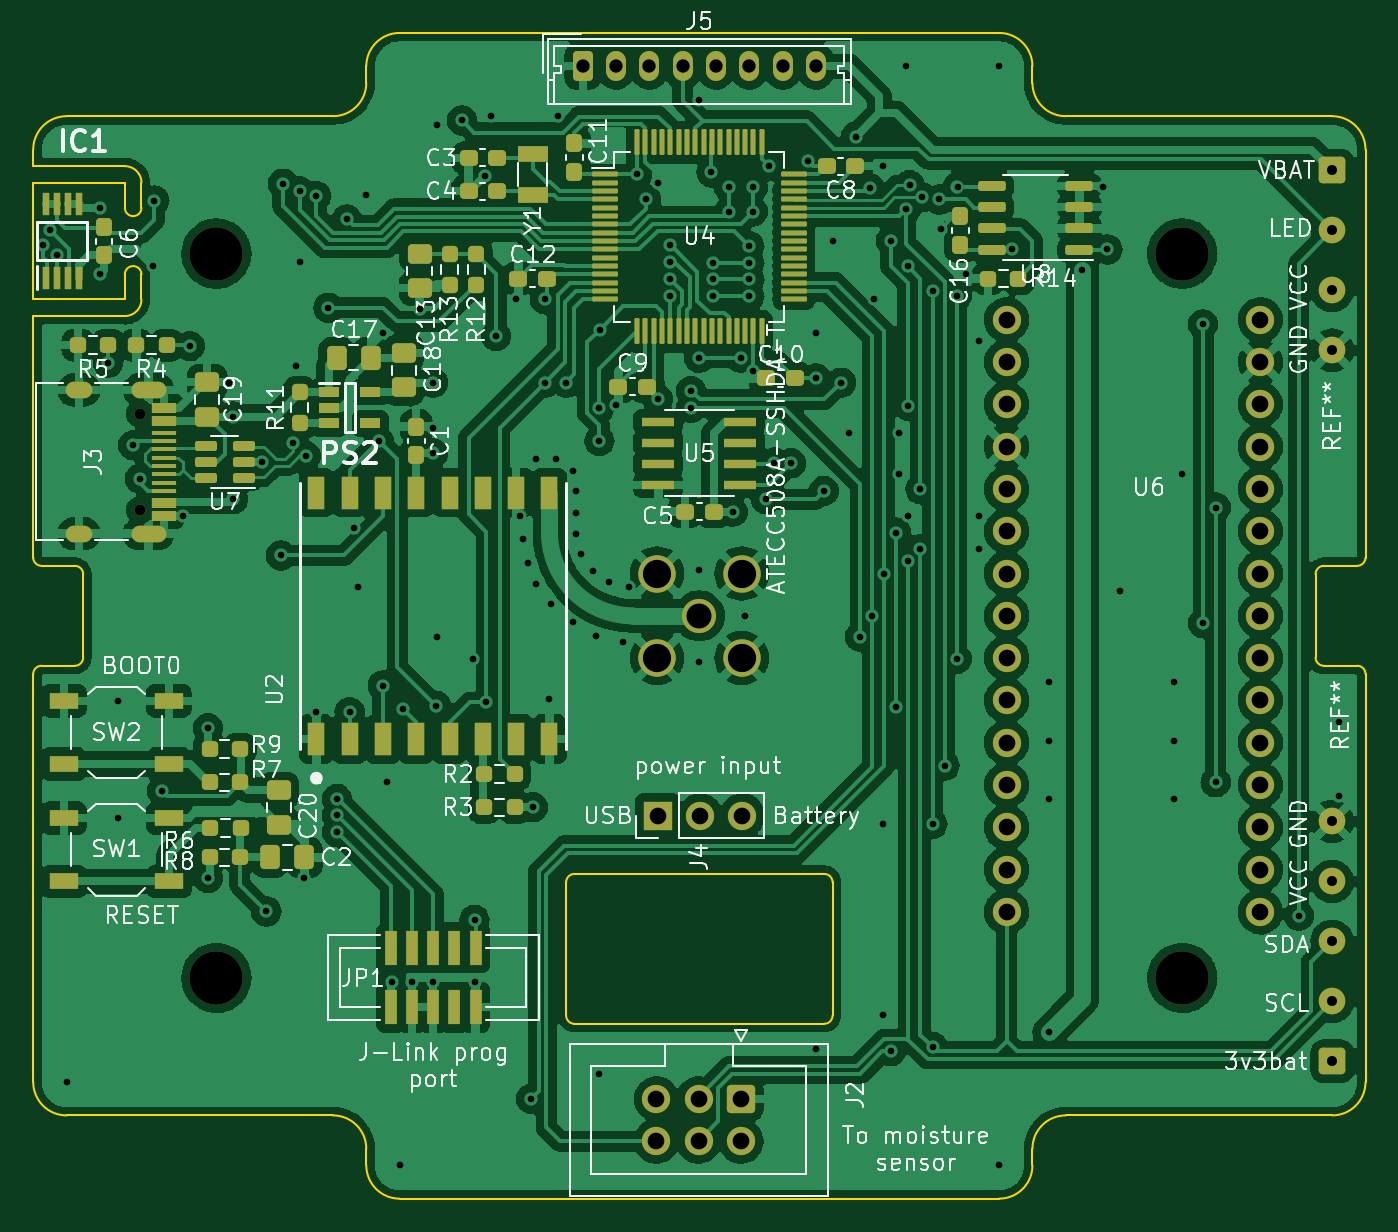
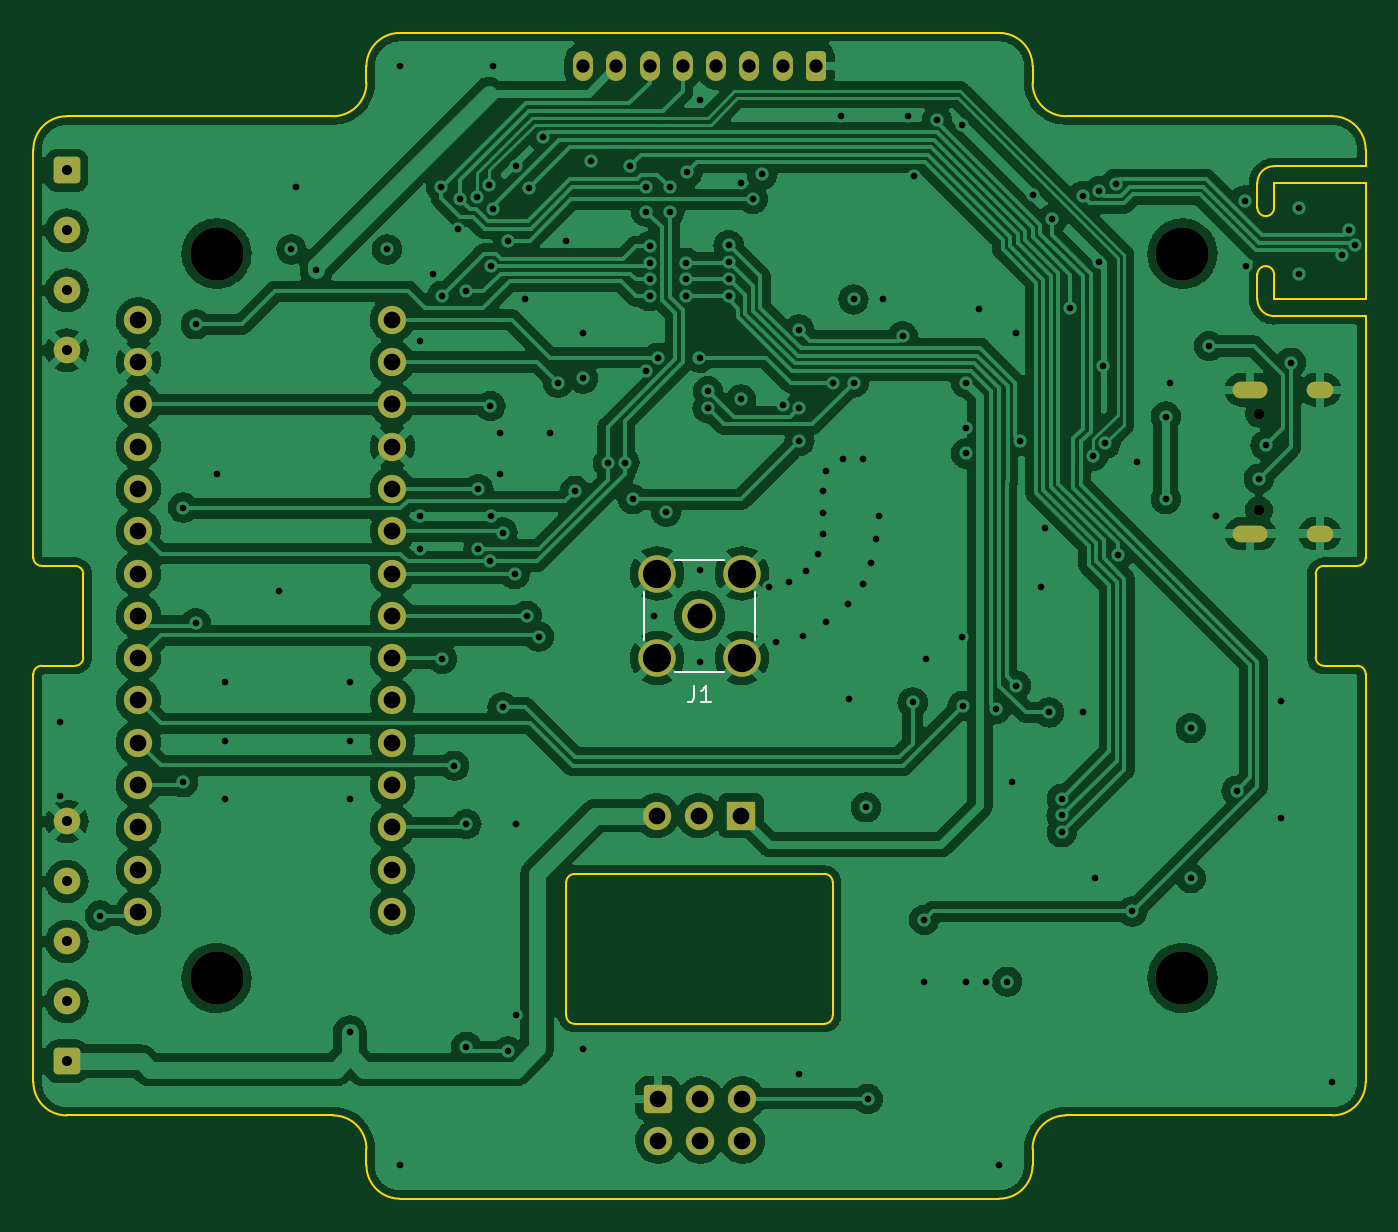
Circuit board: 13 layer files. Board 80.0 x 70.0 mm.
- bottom_copper: Main_PCB_2-B_Cu.gbr (328562 bytes)
- bottom_mask: Main_PCB_2-B_Mask.gbr (3890 bytes)
- paste: Main_PCB_2-B_Paste.gbr (529 bytes)
- bottom_silk: Main_PCB_2-B_Silkscreen.gbr (1135 bytes)
- outline: Main_PCB_2-Edge_Cuts.gbr (4659 bytes)
- top_copper: Main_PCB_2-F_Cu.gbr (452309 bytes)
- top_mask: Main_PCB_2-F_Mask.gbr (11814 bytes)
- paste: Main_PCB_2-F_Paste.gbr (9010 bytes)
- top_silk: Main_PCB_2-F_Silkscreen.gbr (76888 bytes)
- inner_copper: Main_PCB_2-In1_Cu.gbr (495259 bytes)
- inner_copper: Main_PCB_2-In2_Cu.gbr (372043 bytes)
- drill: Main_PCB_2-NPTH.drl (567 bytes)
- drill: Main_PCB_2-PTH.drl (4967 bytes)

=== bottom_copper: Main_PCB_2-B_Cu.gbr (328562 bytes, source omitted) ===
=== bottom_mask: Main_PCB_2-B_Mask.gbr ===
%TF.GenerationSoftware,KiCad,Pcbnew,5.99.0-unknown-36d11f745e~142~ubuntu20.04.1*%
%TF.CreationDate,2021-10-28T09:57:53+02:00*%
%TF.ProjectId,Main_PCB_2,4d61696e-5f50-4434-925f-322e6b696361,rev?*%
%TF.SameCoordinates,Original*%
%TF.FileFunction,Soldermask,Bot*%
%TF.FilePolarity,Negative*%
%FSLAX46Y46*%
G04 Gerber Fmt 4.6, Leading zero omitted, Abs format (unit mm)*
G04 Created by KiCad (PCBNEW 5.99.0-unknown-36d11f745e~142~ubuntu20.04.1) date 2021-10-28 09:57:53*
%MOMM*%
%LPD*%
G01*
G04 APERTURE LIST*
G04 Aperture macros list*
%AMRoundRect*
0 Rectangle with rounded corners*
0 $1 Rounding radius*
0 $2 $3 $4 $5 $6 $7 $8 $9 X,Y pos of 4 corners*
0 Add a 4 corners polygon primitive as box body*
4,1,4,$2,$3,$4,$5,$6,$7,$8,$9,$2,$3,0*
0 Add four circle primitives for the rounded corners*
1,1,$1+$1,$2,$3*
1,1,$1+$1,$4,$5*
1,1,$1+$1,$6,$7*
1,1,$1+$1,$8,$9*
0 Add four rect primitives between the rounded corners*
20,1,$1+$1,$2,$3,$4,$5,0*
20,1,$1+$1,$4,$5,$6,$7,0*
20,1,$1+$1,$6,$7,$8,$9,0*
20,1,$1+$1,$8,$9,$2,$3,0*%
G04 Aperture macros list end*
%ADD10RoundRect,0.250000X-0.600000X0.600000X-0.600000X-0.600000X0.600000X-0.600000X0.600000X0.600000X0*%
%ADD11C,1.700000*%
%ADD12C,0.650000*%
%ADD13O,1.600000X1.000000*%
%ADD14O,2.100000X1.000000*%
%ADD15RoundRect,0.250000X-0.550000X0.550000X-0.550000X-0.550000X0.550000X-0.550000X0.550000X0.550000X0*%
%ADD16C,1.600000*%
%ADD17C,3.200000*%
%ADD18R,1.700000X1.700000*%
%ADD19O,1.700000X1.700000*%
%ADD20RoundRect,0.250000X0.550000X-0.550000X0.550000X0.550000X-0.550000X0.550000X-0.550000X-0.550000X0*%
%ADD21RoundRect,0.250000X-0.350000X-0.650000X0.350000X-0.650000X0.350000X0.650000X-0.350000X0.650000X0*%
%ADD22O,1.200000X1.800000*%
%ADD23C,2.050000*%
%ADD24C,2.250000*%
G04 APERTURE END LIST*
D10*
%TO.C,J2*%
X111500000Y-127000000D03*
D11*
X111500000Y-129540000D03*
X108960000Y-127000000D03*
X108960000Y-129540000D03*
X106420000Y-127000000D03*
X106420000Y-129540000D03*
%TD*%
D12*
%TO.C,J3*%
X75400000Y-91640000D03*
X75400000Y-85860000D03*
D13*
X71750000Y-84430000D03*
D14*
X75930000Y-84430000D03*
X75930000Y-93070000D03*
D13*
X71750000Y-93070000D03*
%TD*%
D11*
%TO.C,U6*%
X127450000Y-80220000D03*
X127450000Y-82760000D03*
X127450000Y-85300000D03*
X127450000Y-87840000D03*
X127450000Y-90380000D03*
X127450000Y-92920000D03*
X127450000Y-95460000D03*
X127450000Y-98000000D03*
X127450000Y-100540000D03*
X127450000Y-103080000D03*
X127450000Y-105620000D03*
X127450000Y-108160000D03*
X127450000Y-110700000D03*
X127450000Y-113240000D03*
X127450000Y-115780000D03*
X142690000Y-115780000D03*
X142690000Y-113240000D03*
X142690000Y-110700000D03*
X142690000Y-108160000D03*
X142690000Y-105620000D03*
X142690000Y-103080000D03*
X142690000Y-100540000D03*
X142690000Y-98000000D03*
X142690000Y-95460000D03*
X142690000Y-92920000D03*
X142690000Y-90380000D03*
X142690000Y-87840000D03*
X142690000Y-85300000D03*
X142690000Y-82760000D03*
X142690000Y-80220000D03*
%TD*%
D15*
%TO.C,REF\u002A\u002A*%
X147000000Y-71250000D03*
D16*
X147000000Y-74850000D03*
X147000000Y-78450000D03*
X147000000Y-82050000D03*
%TD*%
D17*
%TO.C,REF2*%
X80000000Y-119750000D03*
%TD*%
D18*
%TO.C,J4*%
X106500000Y-110000000D03*
D19*
X109040000Y-110000000D03*
X111580000Y-110000000D03*
%TD*%
D17*
%TO.C,REF4*%
X138000000Y-119750000D03*
%TD*%
D20*
%TO.C,REF\u002A\u002A*%
X147000000Y-124750000D03*
D16*
X147000000Y-121150000D03*
X147000000Y-117550000D03*
X147000000Y-113950000D03*
X147000000Y-110350000D03*
%TD*%
D17*
%TO.C,REF1*%
X80000000Y-76250000D03*
%TD*%
%TO.C,REF3*%
X138000000Y-76250000D03*
%TD*%
D21*
%TO.C,J5*%
X102000000Y-65000000D03*
D22*
X104000000Y-65000000D03*
X106000000Y-65000000D03*
X108000000Y-65000000D03*
X110000000Y-65000000D03*
X112000000Y-65000000D03*
X114000000Y-65000000D03*
X116000000Y-65000000D03*
%TD*%
D23*
%TO.C,J1*%
X109000000Y-98000000D03*
D24*
X106460000Y-100540000D03*
X111540000Y-95460000D03*
X106460000Y-95460000D03*
X111540000Y-100540000D03*
%TD*%
M02*

=== paste: Main_PCB_2-B_Paste.gbr ===
%TF.GenerationSoftware,KiCad,Pcbnew,5.99.0-unknown-36d11f745e~142~ubuntu20.04.1*%
%TF.CreationDate,2021-10-28T09:57:52+02:00*%
%TF.ProjectId,Main_PCB_2,4d61696e-5f50-4434-925f-322e6b696361,rev?*%
%TF.SameCoordinates,Original*%
%TF.FileFunction,Paste,Bot*%
%TF.FilePolarity,Positive*%
%FSLAX46Y46*%
G04 Gerber Fmt 4.6, Leading zero omitted, Abs format (unit mm)*
G04 Created by KiCad (PCBNEW 5.99.0-unknown-36d11f745e~142~ubuntu20.04.1) date 2021-10-28 09:57:52*
%MOMM*%
%LPD*%
G01*
G04 APERTURE LIST*
G04 APERTURE END LIST*
M02*

=== bottom_silk: Main_PCB_2-B_Silkscreen.gbr ===
%TF.GenerationSoftware,KiCad,Pcbnew,5.99.0-unknown-36d11f745e~142~ubuntu20.04.1*%
%TF.CreationDate,2021-10-28T09:57:52+02:00*%
%TF.ProjectId,Main_PCB_2,4d61696e-5f50-4434-925f-322e6b696361,rev?*%
%TF.SameCoordinates,Original*%
%TF.FileFunction,Legend,Bot*%
%TF.FilePolarity,Positive*%
%FSLAX46Y46*%
G04 Gerber Fmt 4.6, Leading zero omitted, Abs format (unit mm)*
G04 Created by KiCad (PCBNEW 5.99.0-unknown-36d11f745e~142~ubuntu20.04.1) date 2021-10-28 09:57:52*
%MOMM*%
%LPD*%
G01*
G04 APERTURE LIST*
%ADD10C,0.150000*%
%ADD11C,0.120000*%
G04 APERTURE END LIST*
D10*
%TO.C,J1*%
X109333333Y-102202380D02*
X109333333Y-102916666D01*
X109380952Y-103059523D01*
X109476190Y-103154761D01*
X109619047Y-103202380D01*
X109714285Y-103202380D01*
X108333333Y-103202380D02*
X108904761Y-103202380D01*
X108619047Y-103202380D02*
X108619047Y-102202380D01*
X108714285Y-102345238D01*
X108809523Y-102440476D01*
X108904761Y-102488095D01*
D11*
X112355000Y-99450000D02*
X112355000Y-96550000D01*
X107550000Y-94645000D02*
X110450000Y-94645000D01*
X107550000Y-101355000D02*
X110450000Y-101355000D01*
X105645000Y-99450000D02*
X105645000Y-96550000D01*
%TD*%
M02*

=== outline: Main_PCB_2-Edge_Cuts.gbr ===
%TF.GenerationSoftware,KiCad,Pcbnew,5.99.0-unknown-36d11f745e~142~ubuntu20.04.1*%
%TF.CreationDate,2021-10-28T09:57:53+02:00*%
%TF.ProjectId,Main_PCB_2,4d61696e-5f50-4434-925f-322e6b696361,rev?*%
%TF.SameCoordinates,Original*%
%TF.FileFunction,Profile,NP*%
%FSLAX46Y46*%
G04 Gerber Fmt 4.6, Leading zero omitted, Abs format (unit mm)*
G04 Created by KiCad (PCBNEW 5.99.0-unknown-36d11f745e~142~ubuntu20.04.1) date 2021-10-28 09:57:53*
%MOMM*%
%LPD*%
G01*
G04 APERTURE LIST*
%TA.AperFunction,Profile*%
%ADD10C,0.100000*%
%TD*%
G04 APERTURE END LIST*
D10*
X117000000Y-122000000D02*
X117000000Y-114000000D01*
X89000000Y-131000000D02*
G75*
G03*
X91000000Y-133000000I1999999J-1D01*
G01*
X91000000Y-63000000D02*
X127000000Y-63000000D01*
X74500000Y-73500000D02*
G75*
G03*
X75500000Y-73500000I500000J0D01*
G01*
X69000000Y-71000000D02*
X69000000Y-70000000D01*
X69500000Y-95000000D02*
X71500000Y-95000000D01*
X129000000Y-65000000D02*
G75*
G03*
X127000000Y-63000000I-1999999J1D01*
G01*
X74500000Y-72000000D02*
X69000000Y-72000000D01*
X149000000Y-108500000D02*
X149000000Y-101500000D01*
X74500000Y-80000000D02*
X69000000Y-80000000D01*
X101500000Y-122500000D02*
X116500000Y-122500000D01*
X146000000Y-95500000D02*
X146000000Y-100500000D01*
X71000000Y-68000000D02*
X74000000Y-68000000D01*
X148500000Y-95000000D02*
G75*
G03*
X149000000Y-94500000I-1J500001D01*
G01*
X148500000Y-95000000D02*
X147000000Y-95000000D01*
X116500000Y-122500000D02*
G75*
G03*
X117000000Y-122000000I-1J500001D01*
G01*
X72000000Y-95500000D02*
X72000000Y-100500000D01*
X72000000Y-95500000D02*
G75*
G03*
X71500000Y-95000000I-500001J-1D01*
G01*
X131000000Y-68000000D02*
X147000000Y-68000000D01*
X71500000Y-101000000D02*
X69500000Y-101000000D01*
X147000000Y-128000000D02*
G75*
G03*
X149000000Y-126000000I1J1999999D01*
G01*
X89000000Y-130000000D02*
G75*
G03*
X87000000Y-128000000I-1999999J1D01*
G01*
X74500000Y-79000000D02*
X74500000Y-77500000D01*
X69500000Y-101000000D02*
G75*
G03*
X69000000Y-101500000I1J-500001D01*
G01*
X149000000Y-126000000D02*
X149000000Y-121500000D01*
X69000000Y-101500000D02*
X69000000Y-126000000D01*
X87000000Y-128000000D02*
X71000000Y-128000000D01*
X149000000Y-70000000D02*
G75*
G03*
X147000000Y-68000000I-1999999J1D01*
G01*
X147000000Y-128000000D02*
X131000000Y-128000000D01*
X69000000Y-80000000D02*
X69000000Y-94500000D01*
X71000000Y-68000000D02*
G75*
G03*
X69000000Y-70000000I-1J-1999999D01*
G01*
X117000000Y-114000000D02*
G75*
G03*
X116500000Y-113500000I-500001J-1D01*
G01*
X75500000Y-72000000D02*
G75*
G03*
X74500000Y-71000000I-999999J1D01*
G01*
X149000000Y-101500000D02*
G75*
G03*
X148500000Y-101000000I-500001J-1D01*
G01*
X116500000Y-113500000D02*
X101500000Y-113500000D01*
X101000000Y-114000000D02*
X101000000Y-122000000D01*
X129000000Y-66000000D02*
G75*
G03*
X131000000Y-68000000I1999999J-1D01*
G01*
X127000000Y-133000000D02*
G75*
G03*
X129000000Y-131000000I1J1999999D01*
G01*
X129000000Y-130000000D02*
X129000000Y-131000000D01*
X89000000Y-131000000D02*
X89000000Y-130000000D01*
X74500000Y-80000000D02*
G75*
G03*
X75500000Y-79000000I1J999999D01*
G01*
X146500000Y-95000000D02*
G75*
G03*
X146000000Y-95500000I1J-500001D01*
G01*
X149000000Y-121500000D02*
X149000000Y-108500000D01*
X146000000Y-100500000D02*
G75*
G03*
X146500000Y-101000000I500001J1D01*
G01*
X149000000Y-94500000D02*
X149000000Y-91500000D01*
X149000000Y-78500000D02*
X149000000Y-70000000D01*
X75500000Y-77500000D02*
X75500000Y-79000000D01*
X146500000Y-101000000D02*
X148500000Y-101000000D01*
X69000000Y-72000000D02*
X69000000Y-79000000D01*
X87000000Y-68000000D02*
G75*
G03*
X89000000Y-66000000I1J1999999D01*
G01*
X91000000Y-63000000D02*
G75*
G03*
X89000000Y-65000000I-1J-1999999D01*
G01*
X89000000Y-66000000D02*
X89000000Y-65000000D01*
X75500000Y-77500000D02*
G75*
G03*
X74500000Y-77500000I-500000J0D01*
G01*
X129000000Y-65000000D02*
X129000000Y-66000000D01*
X127000000Y-133000000D02*
X91000000Y-133000000D01*
X101000000Y-122000000D02*
G75*
G03*
X101500000Y-122500000I500001J1D01*
G01*
X71500000Y-101000000D02*
G75*
G03*
X72000000Y-100500000I-1J500001D01*
G01*
X69000000Y-126000000D02*
G75*
G03*
X71000000Y-128000000I1999999J-1D01*
G01*
X74000000Y-68000000D02*
X87000000Y-68000000D01*
X101500000Y-113500000D02*
G75*
G03*
X101000000Y-114000000I1J-500001D01*
G01*
X131000000Y-128000000D02*
G75*
G03*
X129000000Y-130000000I-1J-1999999D01*
G01*
X74500000Y-73500000D02*
X74500000Y-72000000D01*
X147000000Y-95000000D02*
X146500000Y-95000000D01*
X69000000Y-79000000D02*
X74500000Y-79000000D01*
X69000000Y-71000000D02*
X74500000Y-71000000D01*
X69000000Y-94500000D02*
G75*
G03*
X69500000Y-95000000I500001J1D01*
G01*
X149000000Y-91500000D02*
X149000000Y-78500000D01*
X75500000Y-72000000D02*
X75500000Y-73500000D01*
M02*

=== top_copper: Main_PCB_2-F_Cu.gbr (452309 bytes, source omitted) ===
=== top_mask: Main_PCB_2-F_Mask.gbr (11814 bytes, source omitted) ===
=== paste: Main_PCB_2-F_Paste.gbr (9010 bytes, source omitted) ===
=== top_silk: Main_PCB_2-F_Silkscreen.gbr (76888 bytes, source omitted) ===
=== inner_copper: Main_PCB_2-In1_Cu.gbr (495259 bytes, source omitted) ===
=== inner_copper: Main_PCB_2-In2_Cu.gbr (372043 bytes, source omitted) ===
=== drill: Main_PCB_2-NPTH.drl ===
M48
; DRILL file {KiCad 5.99.0-unknown-36d11f745e~142~ubuntu20.04.1} date Do 28 Okt 2021 09:57:59
; FORMAT={-:-/ absolute / inch / decimal}
; #@! TF.CreationDate,2021-10-28T09:57:59+02:00
; #@! TF.GenerationSoftware,Kicad,Pcbnew,5.99.0-unknown-36d11f745e~142~ubuntu20.04.1
; #@! TF.FileFunction,NonPlated,1,4,NPTH
FMAT,2
INCH
; #@! TA.AperFunction,NonPlated,NPTH,ComponentDrill
T1C0.0256
; #@! TA.AperFunction,NonPlated,NPTH,ComponentDrill
T2C0.1260
%
G90
G05
T1
X2.9685Y-3.3803
X2.9685Y-3.6079
T2
X3.1496Y-3.002
X3.1496Y-4.7146
X5.4331Y-3.002
X5.4331Y-4.7146
T0
M30

=== drill: Main_PCB_2-PTH.drl (4967 bytes, source omitted) ===
